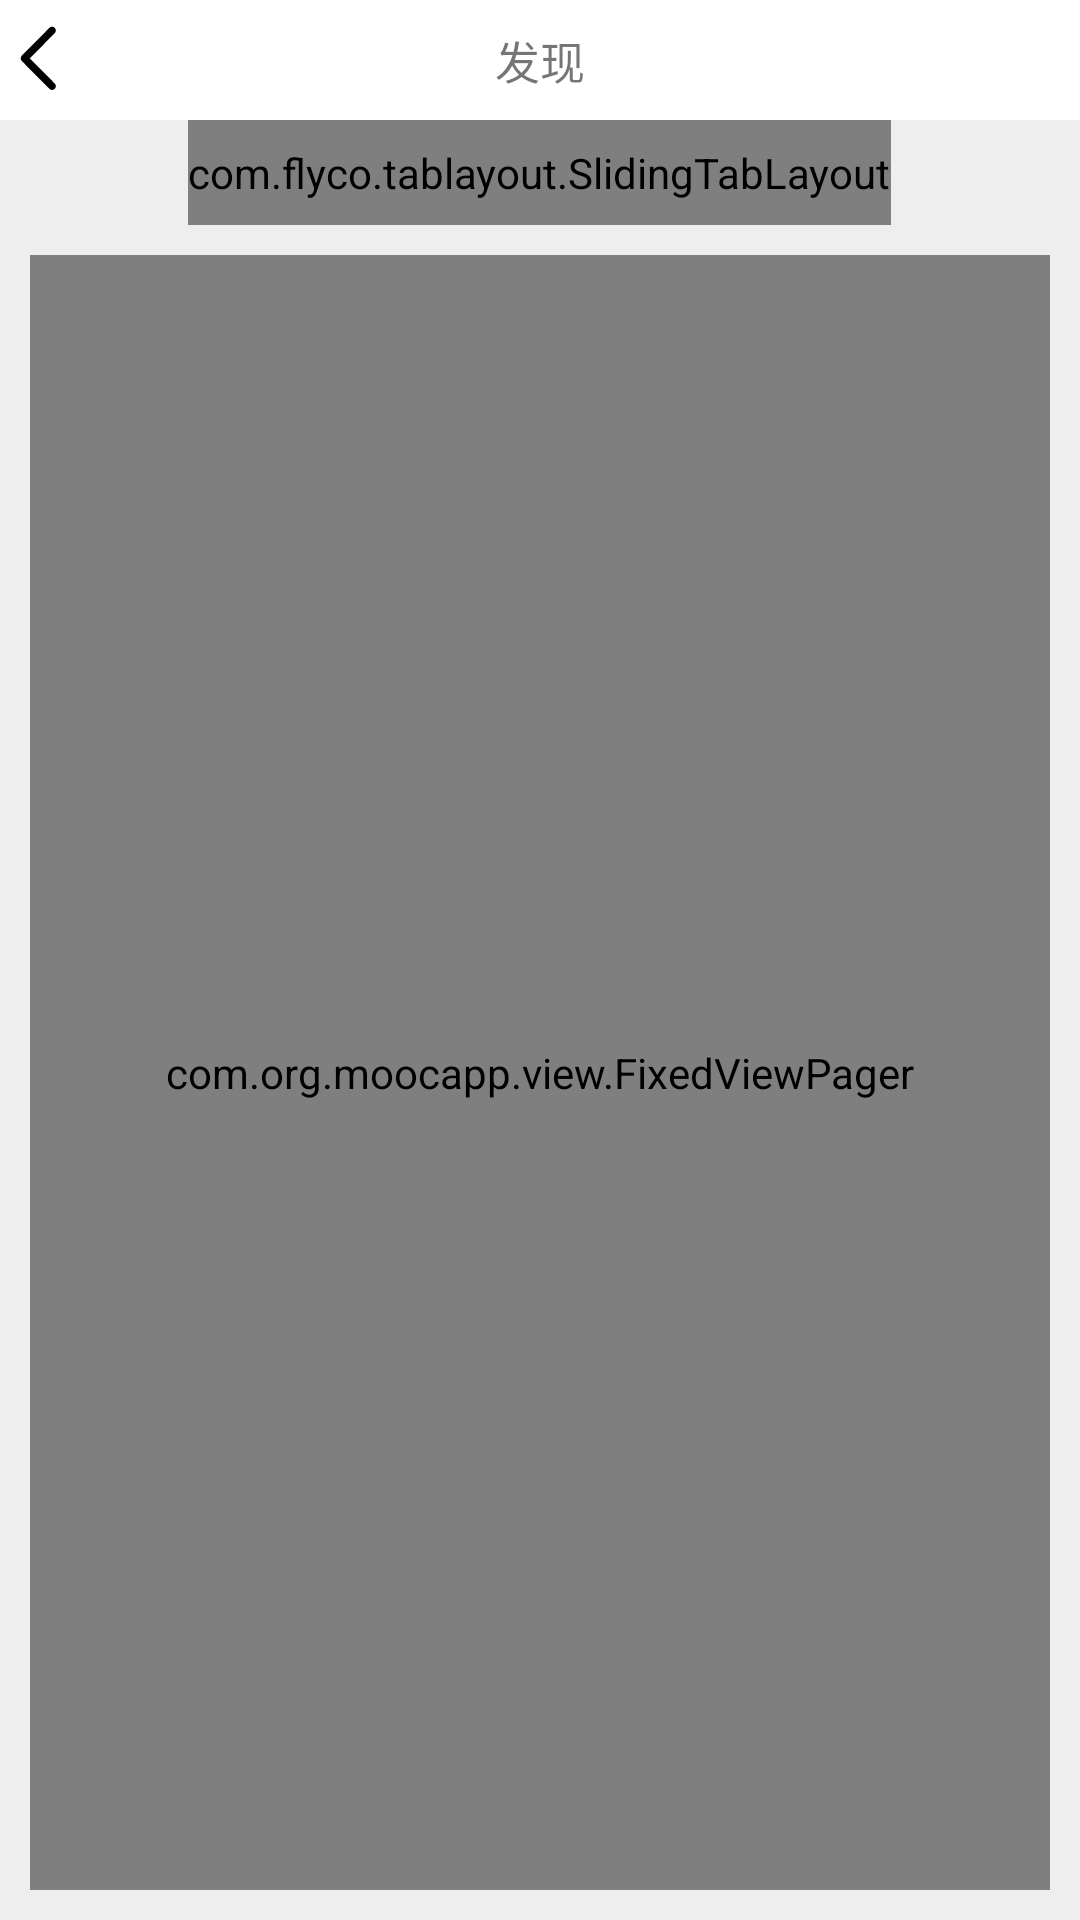

Reconstruct the res/layout file that produces this screen, plus the resources it refers to.
<!-- AndroidManifest.xml: application theme Theme.Moocapp -->
<!-- res/layout/fragment_find.xml -->
<?xml version="1.0" encoding="utf-8"?>

<FrameLayout xmlns:android="http://schemas.android.com/apk/res/android"
    xmlns:app="http://schemas.android.com/apk/res-auto"
    xmlns:tl="http://schemas.android.com/apk/res-auto"
    xmlns:tools="http://schemas.android.com/tools"
    android:layout_width="match_parent"
    android:layout_height="match_parent"
    android:background="#eee"
    tools:context=".fragment.FindFragment">

    <LinearLayout
        android:layout_width="match_parent"
        android:layout_height="match_parent"
        android:orientation="vertical">

        <androidx.appcompat.widget.Toolbar
            android:id="@+id/studytoobar"
            android:layout_width="match_parent"
            android:layout_height="40dp"
            android:background="@color/white"
            app:contentInsetStart="0dp">

            <LinearLayout
                android:layout_width="match_parent"
                android:layout_height="match_parent">

                <Button
                    android:layout_width="0dp"
                    android:layout_height="match_parent"
                    android:layout_weight="2"
                    android:background="@drawable/ic"
                    android:drawableLeft="@drawable/fanhui"></Button>

                <TextView
                    android:layout_width="0dp"
                    android:layout_height="match_parent"
                    android:layout_weight="8"
                    android:gravity="center"
                    android:text="发现"
                    android:textSize="15sp"></TextView>

                <Button
                    android:id="@+id/add_problem_btn"
                    android:layout_width="0dp"
                    android:layout_height="match_parent"
                    android:layout_weight="2"
                    android:background="@color/TRANSPARENT"
                    android:padding="8dp"
                    android:text="+"
                    android:textSize="25dp"
                    android:visibility="invisible"></Button>
            </LinearLayout>
        </androidx.appcompat.widget.Toolbar>
        
        <com.flyco.tablayout.SlidingTabLayout
            android:id="@+id/slidingTabLayout_message"
            android:layout_width="wrap_content"
            android:layout_height="35dp"
            android:layout_gravity="center"
            tl:tl_indicator_color="#3E7A25"
            tl:tl_indicator_corner_radius="1.5dp"
            tl:tl_indicator_height="3dp"
            tl:tl_indicator_width="30dp"
            tl:tl_textSelectColor="@color/black"
            tl:tl_textUnselectColor="@color/black"
            tl:tl_textsize="15sp" />


        <com.org.moocapp.view.FixedViewPager
            android:id="@+id/fixedViewPager_message"
            android:layout_width="match_parent"
            android:layout_height="0dp"
            android:layout_margin="10dp"
            android:layout_weight="1"
            android:background="@drawable/shape_bg" />
    </LinearLayout>

</FrameLayout>
<!-- resources referenced by this layout -->
<resources>
  <color name="TRANSPARENT">#00000000</color>
  <color name="black">#FF000000</color>
  <color name="white">#FFFFFFFF</color>
  <!-- drawable fanhui (drawable) -->
  <vector android:autoMirrored="true" android:height="25dp"
      android:viewportHeight="1024" android:viewportWidth="1024"
      android:width="25dp" xmlns:android="http://schemas.android.com/apk/res/android">
      <path android:fillColor="#000000" android:pathData="M711.1,928.3c-13.2,0 -26.3,-5 -36.4,-15.2L297.8,532.9c-20.1,-20.2 -20.1,-53.1 0,-73.3L674.7,79.2c20.1,-20.3 52.6,-20.3 72.7,0 20.1,20.2 20.1,53.1 0,73.3L406.9,496.2l340.5,343.6c20.1,20.3 20.1,53.1 0,73.3 -10,10.1 -23.2,15.2 -36.3,15.2z"/>
  </vector>
  <!-- drawable ic: vector/xml drawable (drawable, 5777 chars, omitted) -->
  <!-- drawable shape_bg (drawable-v24) -->
  <?xml version="1.0" encoding="utf-8"?>
  
  <layer-list xmlns:android="http://schemas.android.com/apk/res/android">
  
      
      <item>
          <shape
              android:shape="rectangle"
              android:useLevel="false">
              
              <solid android:color="#ffffff" />
              <corners android:radius="20dp" />
  
  
  
  
  
          </shape>
      </item>
  </layer-list>
  <style name="Theme.Moocapp" parent="Theme.MaterialComponents.DayNight.NoActionBar.Bridge">
          
          <item name="colorPrimary">@color/MLV</item>
          <item name="colorPrimaryVariant">@color/purple_700</item>
          <item name="colorOnPrimary">@color/white</item>
          
          <item name="colorSecondary">@color/teal_200</item>
          <item name="colorSecondaryVariant">@color/teal_700</item>
          <item name="colorOnSecondary">@color/black</item>
          
          <item name="android:statusBarColor">?attr/colorPrimaryVariant</item>
          
          <item name="contentInsetStart">0dp</item>
      </style>
  <color name="MLV">#32CD32</color>
  <color name="purple_700">#FF3700B3</color>
  <color name="teal_200">#FF03DAC5</color>
  <color name="teal_700">#FF018786</color>
</resources>
